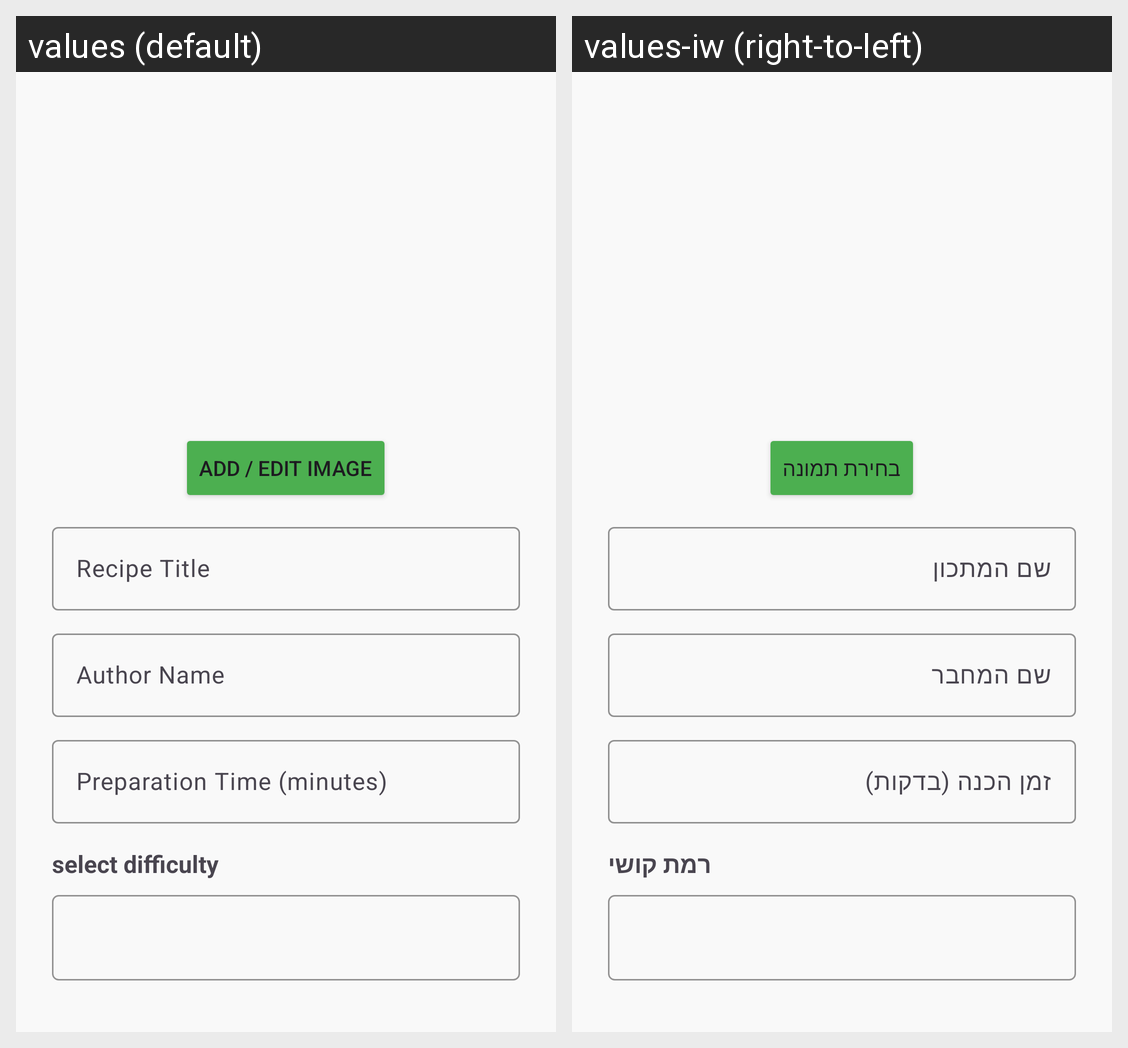

Translations of the strings shown on this Android screen, per locale in the grid:
Android screen res/layout/add_recipe_layout.xml rendered under 2 locales, left to right: values (default), values-iw (right-to-left). Device: Nexus 5 (rendered at 1080×1920; each locale shown at half size, 540×960, under a caption strip naming it); theme Theme.CookHub.
Strings drawn on this screen, with the default value and each locale's value (text and hints the layout hard-codes, and strings that could not be matched under every locale, appear in the picture but are not listed):

add_edit_image
  values: Add / Edit Image
  values-iw: בחירת תמונה

recipe_title
  values: Recipe Title
  values-iw: שם המתכון

author_name
  values: Author Name
  values-iw: שם המחבר

preparation_time_minutes
  values: Preparation Time (minutes)
  values-iw: זמן הכנה (בדקות)

select_difficulty
  values: select difficulty
  values-iw: רמת קושי
